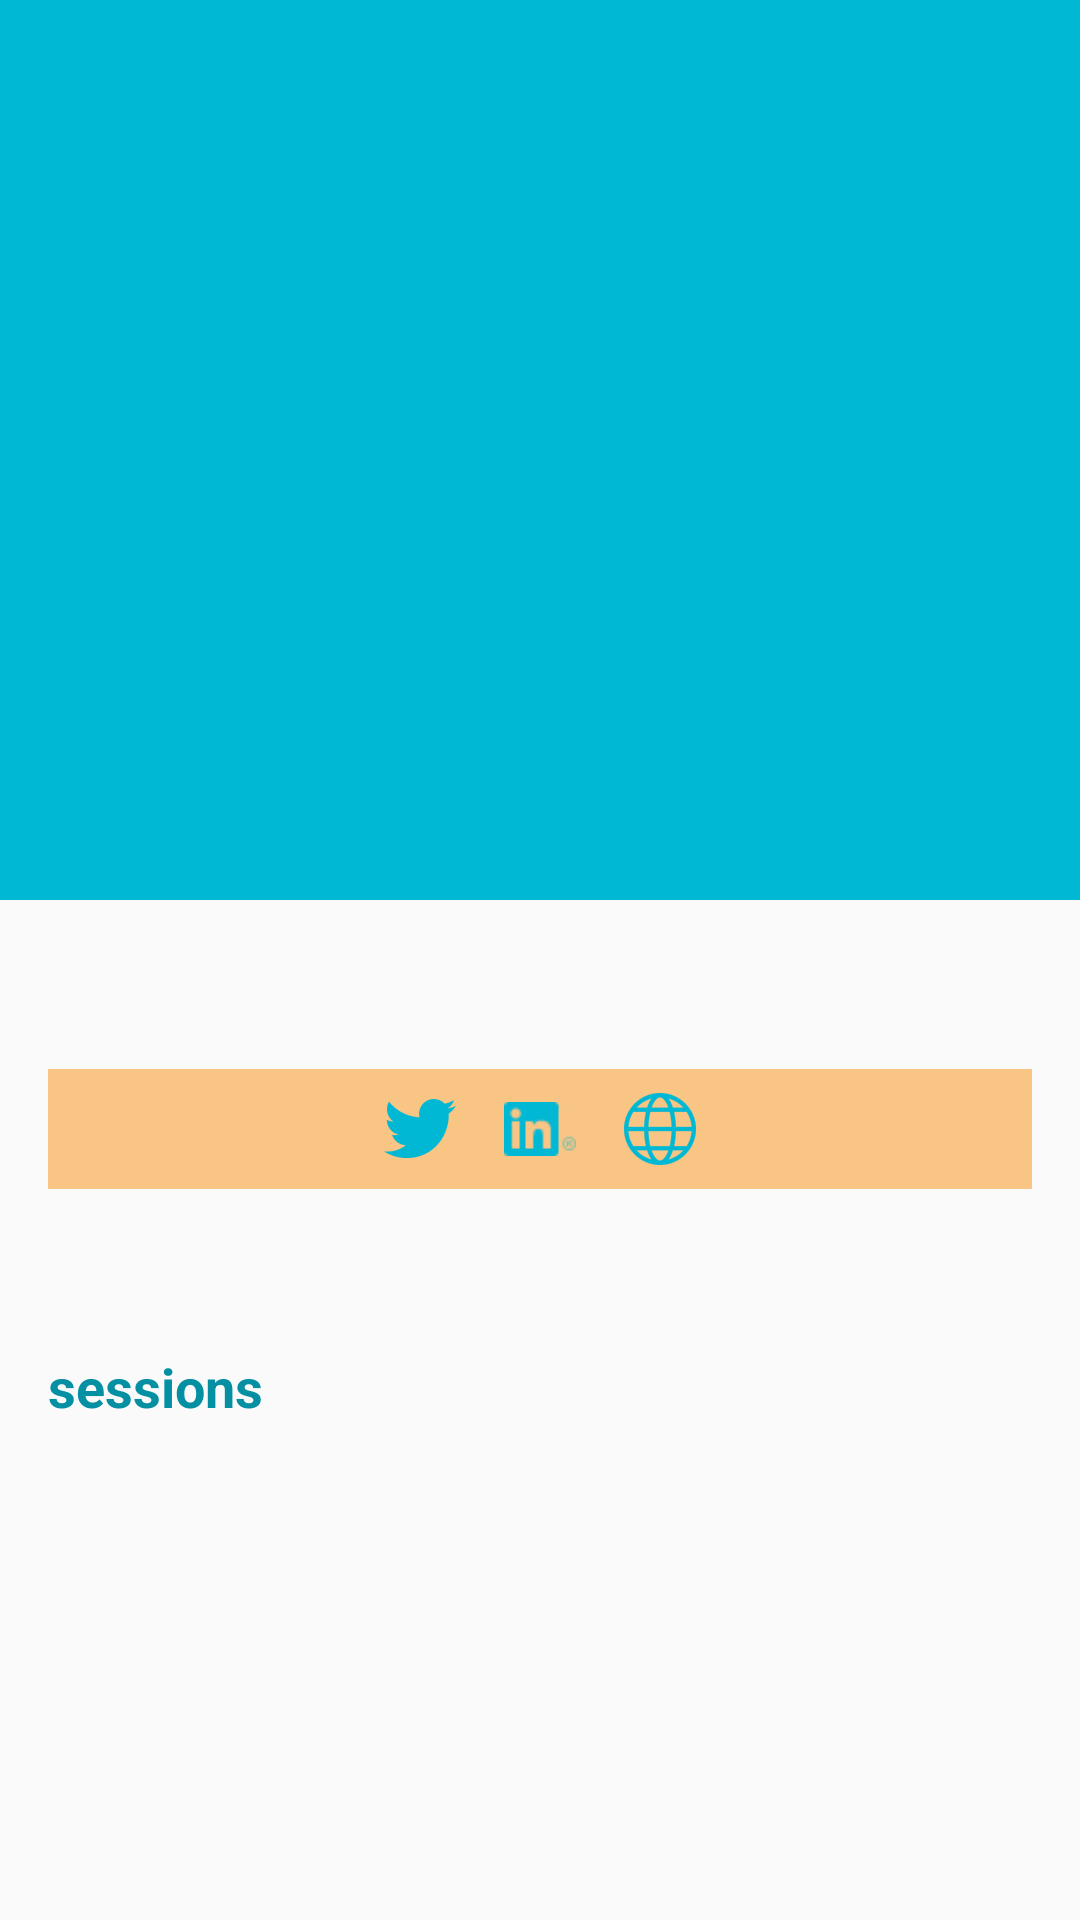

Here is an Android app screen rendered from its layout file. Give the layout XML and the strings, colors and styles it references.
<!-- AndroidManifest.xml: application theme AppTheme -->
<!-- res/layout/activity_speaker_details.xml -->
<?xml version="1.0" encoding="utf-8"?>
<android.support.design.widget.CoordinatorLayout xmlns:android="http://schemas.android.com/apk/res/android"
    xmlns:design="http://schemas.android.com/apk/res-auto"
    android:id="@+id/main_content"
    android:layout_width="match_parent"
    android:layout_height="match_parent"
    android:fitsSystemWindows="true">

    <android.support.design.widget.AppBarLayout
        android:id="@+id/appbar"
        android:layout_width="match_parent"
        android:layout_height="300dp"
        android:theme="@style/ThemeOverlay.AppCompat.Dark.ActionBar"
        android:fitsSystemWindows="true">

        <android.support.design.widget.CollapsingToolbarLayout
            android:id="@+id/collapsing_toolbar"
            android:layout_width="match_parent"
            android:layout_height="match_parent"
            design:layout_scrollFlags="scroll|exitUntilCollapsed"
            android:fitsSystemWindows="true"
            design:contentScrim="?attr/colorPrimary"
            design:expandedTitleMarginStart="16dp"
            design:expandedTitleMarginEnd="16dp"
            design:expandedTitleTextAppearance="@style/CollapsingToolbarExpandedTitleStyle">

            <ImageView
                android:id="@+id/avatar"
                android:layout_width="match_parent"
                android:layout_height="match_parent"
                android:scaleType="fitXY"
                android:fitsSystemWindows="true"
                design:layout_collapseMode="parallax" />

            <android.support.v7.widget.Toolbar
                android:id="@+id/toolbar"
                android:layout_width="match_parent"
                android:layout_height="?attr/actionBarSize"
                design:popupTheme="@style/ThemeOverlay.AppCompat.Light"
                design:layout_collapseMode="pin" />

        </android.support.design.widget.CollapsingToolbarLayout>

    </android.support.design.widget.AppBarLayout>

    <android.support.v4.widget.NestedScrollView
        android:id="@+id/main_content_container"
        android:layout_width="match_parent"
        android:layout_height="match_parent"
        android:clipToPadding="false"
        design:layout_behavior="@string/appbar_scrolling_view_behavior">

        <LinearLayout
            android:id="@+id/ll_details"
            android:layout_width="match_parent"
            android:layout_height="match_parent"
            android:orientation="vertical"
            android:padding="16dp">

            <TextView
                android:id="@+id/country_city"
                android:layout_width="wrap_content"
                android:layout_height="wrap_content"
                android:textSize="18dp"
                android:textStyle="bold"
                android:textColor="@color/colorPrimaryDark"/>

            <LinearLayout
                android:layout_width="match_parent"
                android:layout_height="wrap_content"
                android:orientation="horizontal"
                android:layout_marginTop="16dp"
                android:gravity="center"
                android:background="@color/cas_orange_with_transparency">

                <ImageView
                    android:id="@+id/twitter_profile"
                    android:layout_width="wrap_content"
                    android:layout_height="wrap_content"
                    android:clickable="true"
                    android:src="@drawable/ic_twitter_blue" />

                <ImageView
                    android:id="@+id/linkedin_profile"
                    android:layout_width="wrap_content"
                    android:layout_height="wrap_content"
                    android:clickable="true"
                    android:src="@drawable/ic_linkedin_blue_r"/>

                <ImageView
                    android:id="@+id/website"
                    android:layout_width="wrap_content"
                    android:layout_height="wrap_content"
                    android:clickable="true"
                    android:src="@drawable/ic_web_world"/>

            </LinearLayout>

            <TextView
                android:id="@+id/biography"
                android:layout_width="wrap_content"
                android:layout_height="wrap_content"
                android:layout_marginTop="16dp"
                android:textSize="16sp"/>

            <TextView
                android:id="@+id/sessions_title"
                android:layout_width="wrap_content"
                android:layout_height="wrap_content"
                android:layout_marginTop="16dp"
                android:textSize="18sp"
                android:textColor="@color/colorPrimaryDark"
                android:textStyle="bold"
                android:text="@string/sessions"/>

            <android.support.v7.widget.RecyclerView
                android:id="@+id/rv_speaker_sessions"
                android:layout_width="match_parent"
                android:layout_height="wrap_content"
                android:layout_marginTop="8dp">

            </android.support.v7.widget.RecyclerView>

        </LinearLayout>

    </android.support.v4.widget.NestedScrollView>


</android.support.design.widget.CoordinatorLayout>
<!-- resources referenced by this layout -->
<resources>
  <color name="cas_orange_with_transparency">#88f7991f</color>
  <color name="colorPrimaryDark">#058fa3</color>
  <!-- drawable ic_linkedin_blue_r: png bitmap (drawable-hdpi, 1050 bytes) -->
  <!-- drawable ic_twitter_blue: png bitmap (drawable-hdpi, 1202 bytes) -->
  <!-- drawable ic_web_world: png bitmap (drawable-hdpi, 1572 bytes) -->
  <string name="sessions">sessions</string>
  <style name="CollapsingToolbarExpandedTitleStyle" parent="@android:style/TextAppearance">
          <item name="android:textColor">#ffffffff</item>
          <item name="android:textSize">22sp</item>
      </style>
  <style name="AppTheme" parent="AppTheme.Base">
          
      </style>
  <style name="AppTheme.Base" parent="Theme.AppCompat.Light.NoActionBar">
          <item name="colorPrimary">@color/colorPrimary</item>
          <item name="colorPrimaryDark">@color/colorPrimaryDark</item>
          <item name="colorAccent">@color/colorAccent</item>
  
          <item name="windowActionBar">false</item>
          <item name="windowNoTitle">true</item>
  
          <item name="drawerArrowStyle">@style/DrawerArrowStyle</item>
  
      </style>
  <color name="colorPrimary">#00b8d4</color>
  <color name="colorAccent">@color/cas_red</color>
  <style name="DrawerArrowStyle" parent="Widget.AppCompat.DrawerArrowToggle">
          <item name="spinBars">false</item>
          <item name="color">@android:color/white</item>
      </style>
  <color name="cas_red">#ed1a42</color>
</resources>
